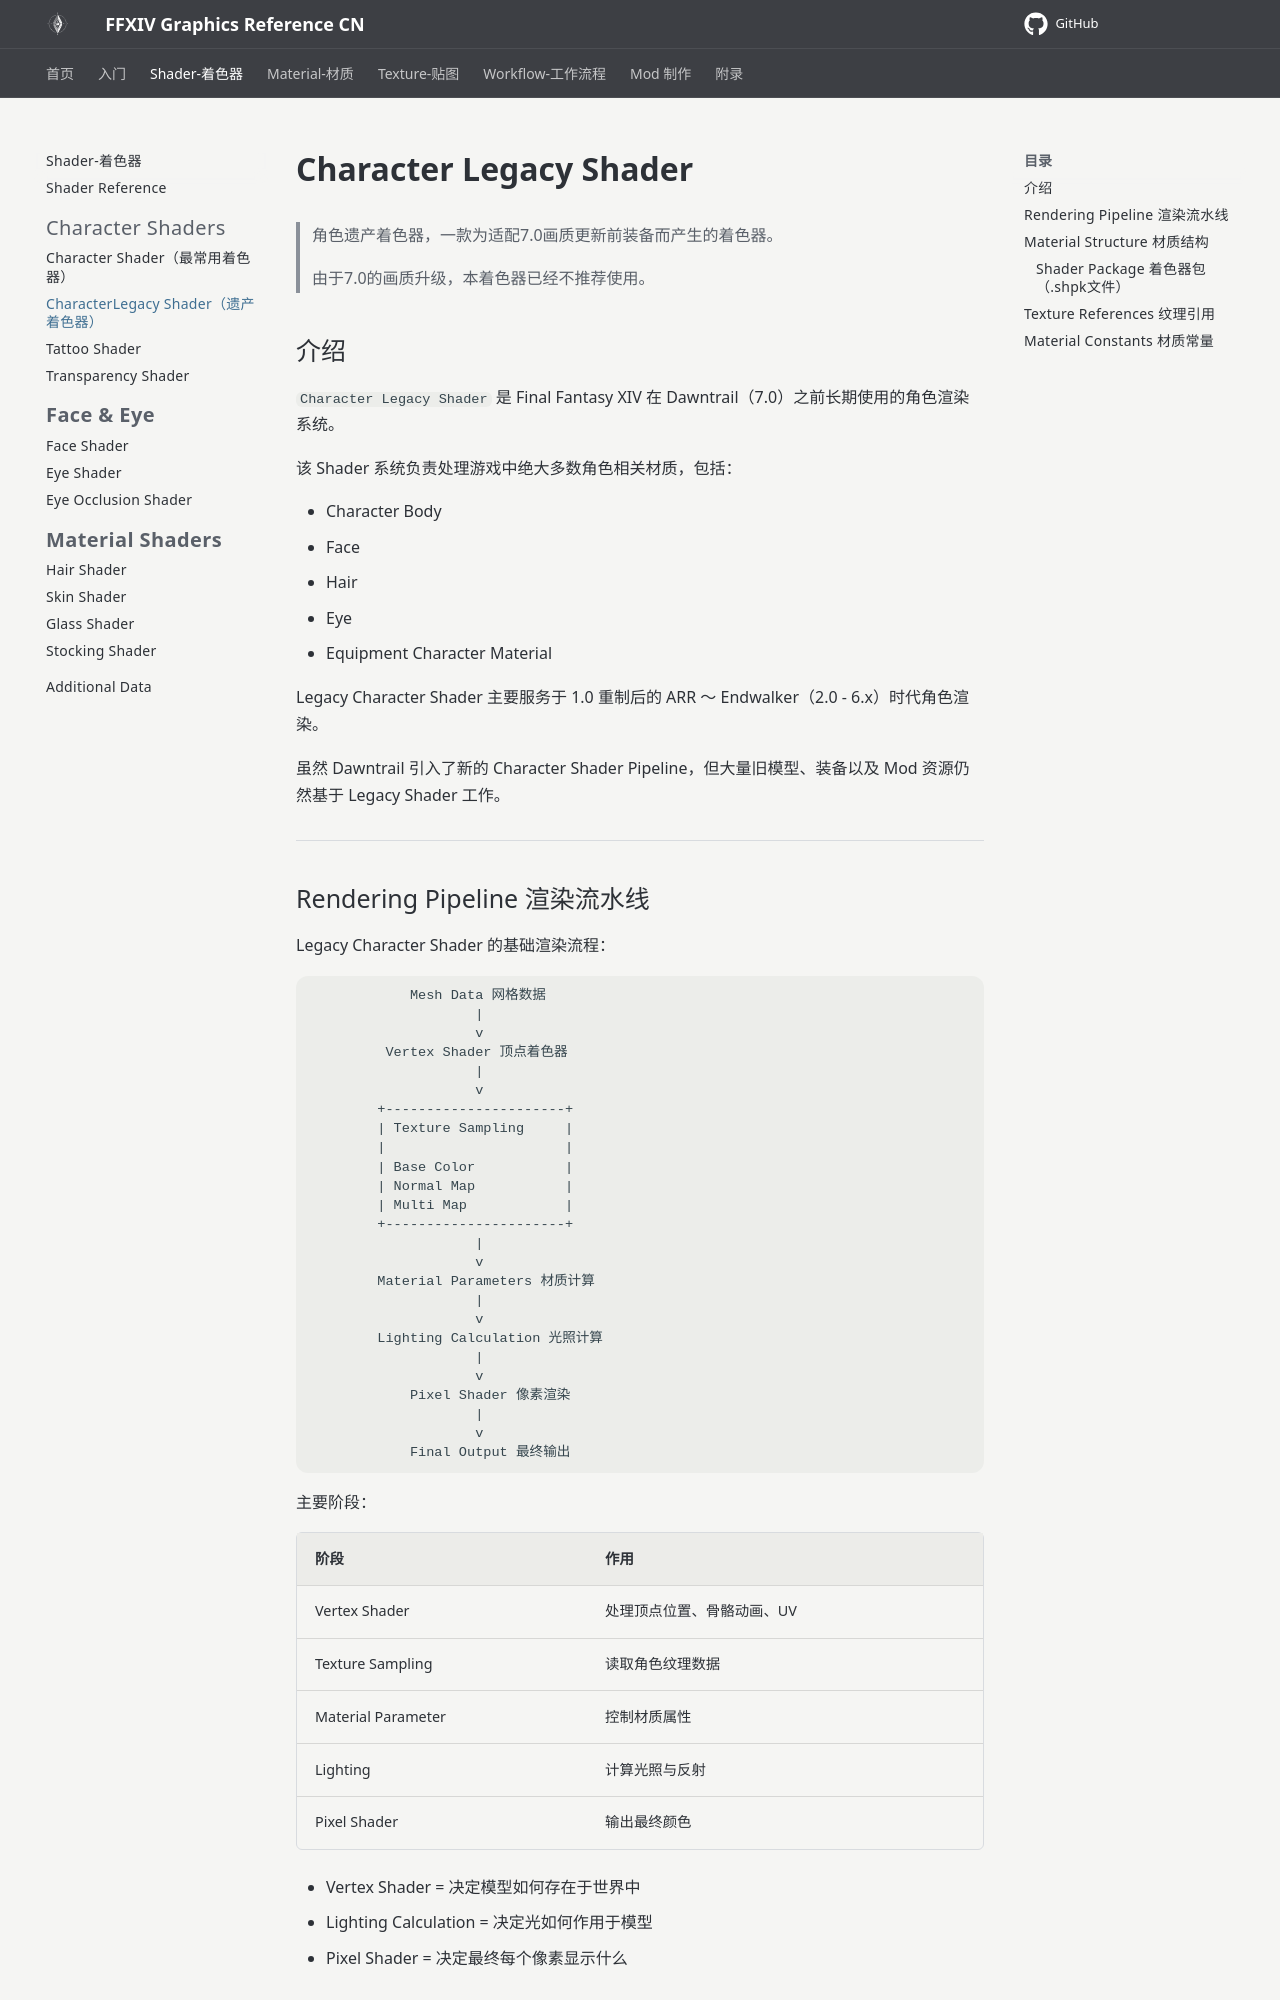

repository: MaellaKnows/ffxiv-graphics-reference-cn · page: shaders/character-legacy-shader/index.html · generator: mkdocs

# Character Legacy Shader

> 角色遗产着色器，一款为适配7.0画质更新前装备而产生的着色器。
> 
> 由于7.0的画质升级，本着色器已经不推荐使用。

## 介绍

`Character Legacy Shader` 是 Final Fantasy XIV 在 Dawntrail（7.0）之前长期使用的角色渲染系统。

该 Shader 系统负责处理游戏中绝大多数角色相关材质，包括：

- Character Body
- Face
- Hair
- Eye
- Equipment Character Material

Legacy Character Shader 主要服务于 1.0 重制后的 ARR ～ Endwalker（2.0 - 6.x）时代角色渲染。

虽然 Dawntrail 引入了新的 Character Shader Pipeline，但大量旧模型、装备以及 Mod 资源仍然基于 Legacy Shader 工作。

---
